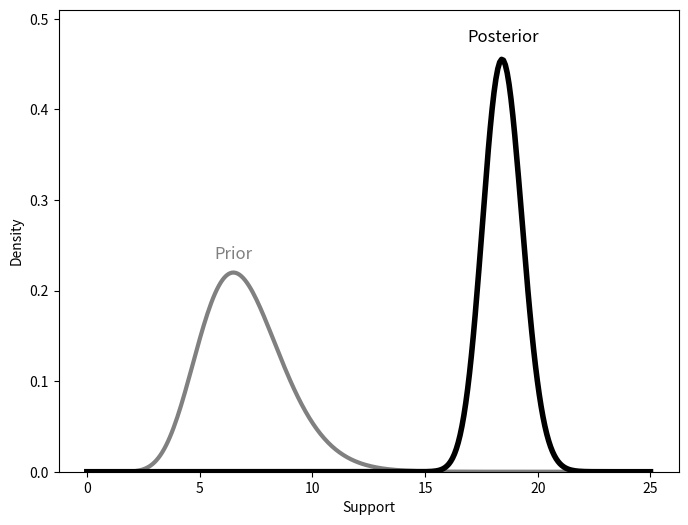

The matplotlib source for this figure:
"""\
CHAPTER 4. POISSON GAMMA UPDATE 
"""

# %%
import matplotlib.pyplot as plt
import numpy as np
from scipy.stats import gamma

# %%
y = np.array([3,10,7,12,5,11,12,14,9,19,27,13,
              20,18,19,19,19,31,30,30,40,61])
ruler = np.linspace(0, 25, num=300)

# Define parameters
alpha = 14; beta = 2

# gamma's scale parameter in scipy.stats is 1/rate
d_val_prior = gamma.pdf(ruler, alpha, scale=1/beta)
d_val_post = gamma.pdf(ruler, alpha+sum(y), 
                       scale=1/(beta+len(y)))

# %%
fig, ax = plt.subplots(figsize=(8, 6))
ax.plot(ruler, d_val_prior, color='grey', 
        linewidth=3, label="Prior")
ax.plot(ruler, d_val_post, color='black', 
        linewidth=4, label="Posterior")
ax.set_xlabel('Support')
ax.set_ylabel('Density')
ax.text(6.5, 0.235, 'Prior', color='grey', 
        fontsize=12, ha='center')
ax.text(18.46, 0.475, 'Posterior', color='black', 
        fontsize=12, ha='center')
plt.ylim([0, 0.51])
plt.show()

# %%
